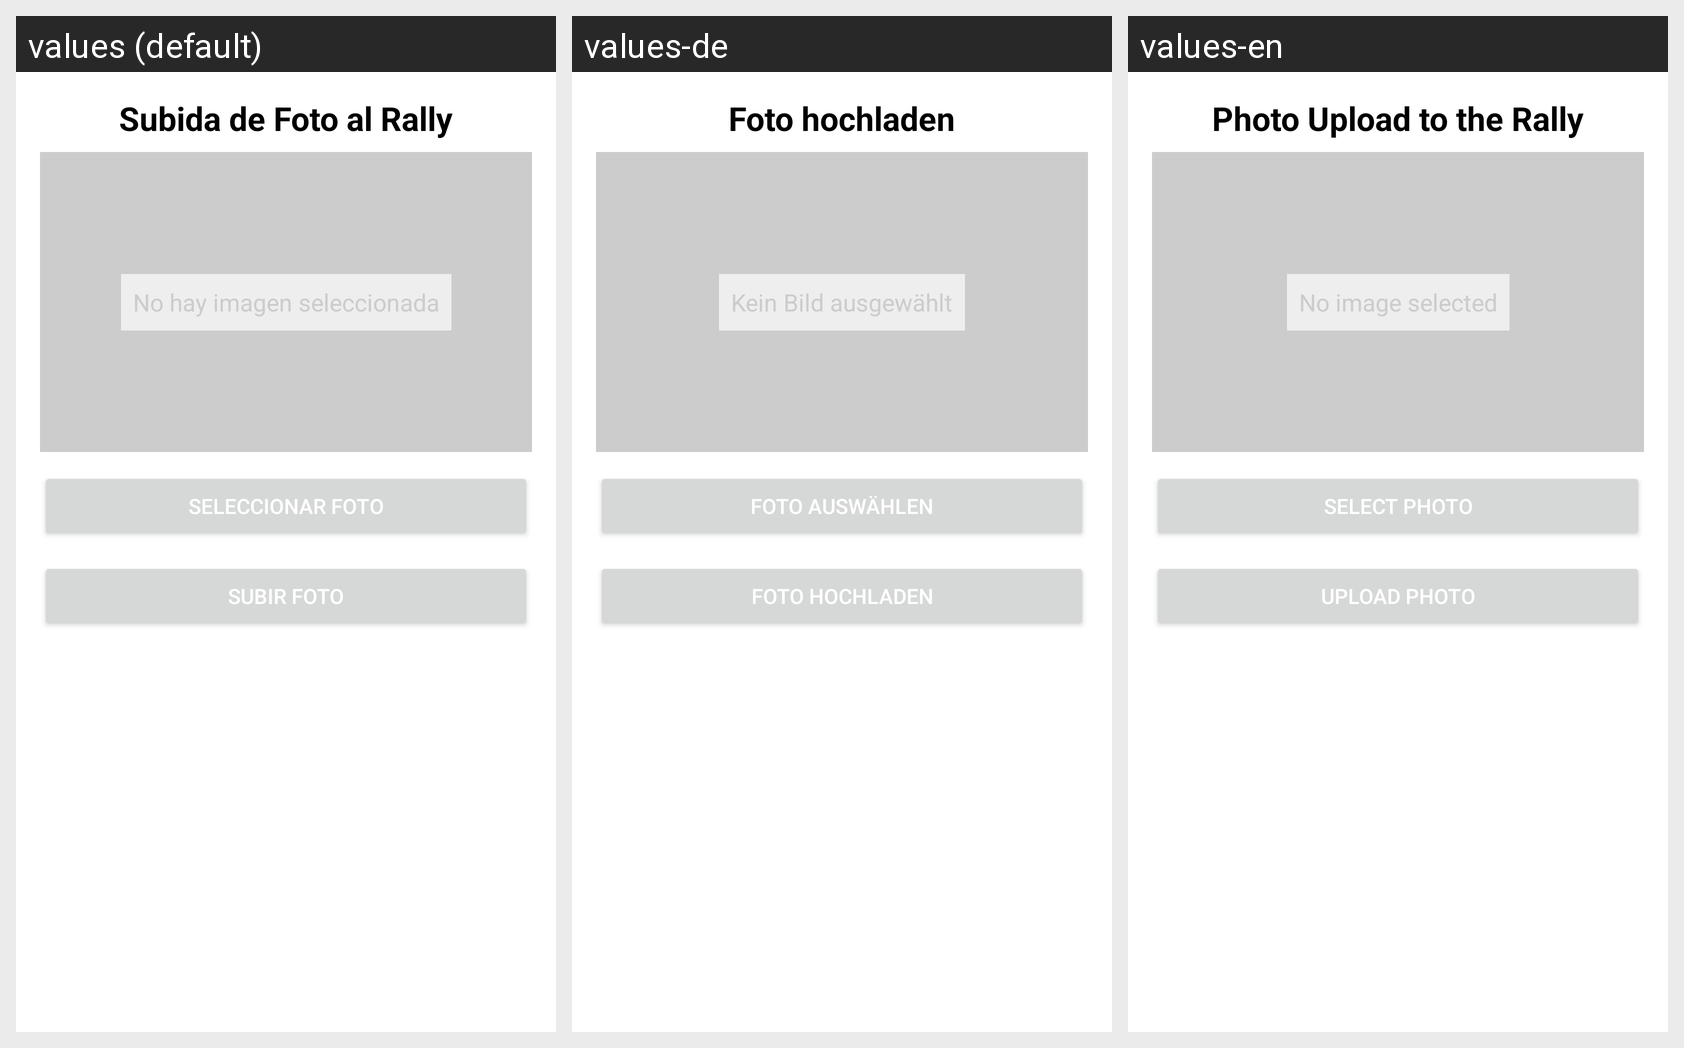

For this localized Android screen grid, give each drawn string resource with its value in every locale shown.
Android screen res/layout/activity_upload_photo.xml rendered under 3 locales, left to right: values (default), values-de, values-en. Device: Nexus 5 (rendered at 1080×1920; each locale shown at half size, 540×960, under a caption strip naming it); theme Theme.RallyFotografico.
Other locales in the repository, not shown: values-es, values-fr, values-it.
Strings drawn on this screen, with the default value and each locale's value (text and hints the layout hard-codes, and strings that could not be matched under every locale, appear in the picture but are not listed):

subida_titulo
  values: Subida de Foto al Rally
  values-de: Foto hochladen
  values-en: Photo Upload to the Rally

subida_sin_imagen
  values: No hay imagen seleccionada
  values-de: Kein Bild ausgewählt
  values-en: No image selected

subida_btn_seleccionar
  values: Seleccionar Foto
  values-de: Foto auswählen
  values-en: Select Photo

subida_btn_subir
  values: Subir Foto
  values-de: Foto hochladen
  values-en: Upload Photo
